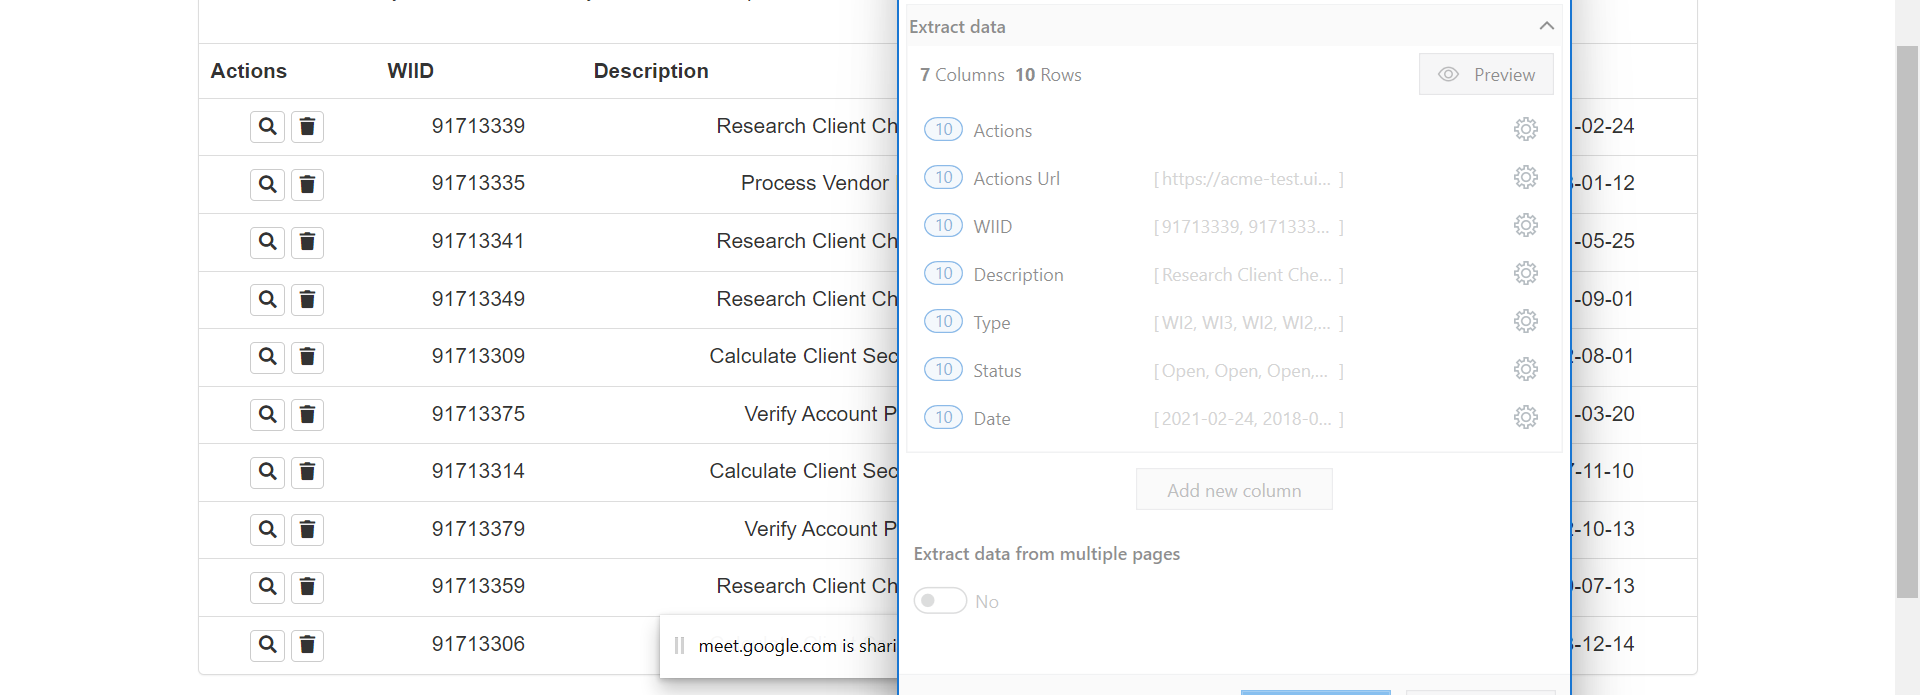
Workflow: Extract Table Data

Step 1: get-text from the table in window 'ACME System 1 - Work Items' (chrome.exe)
